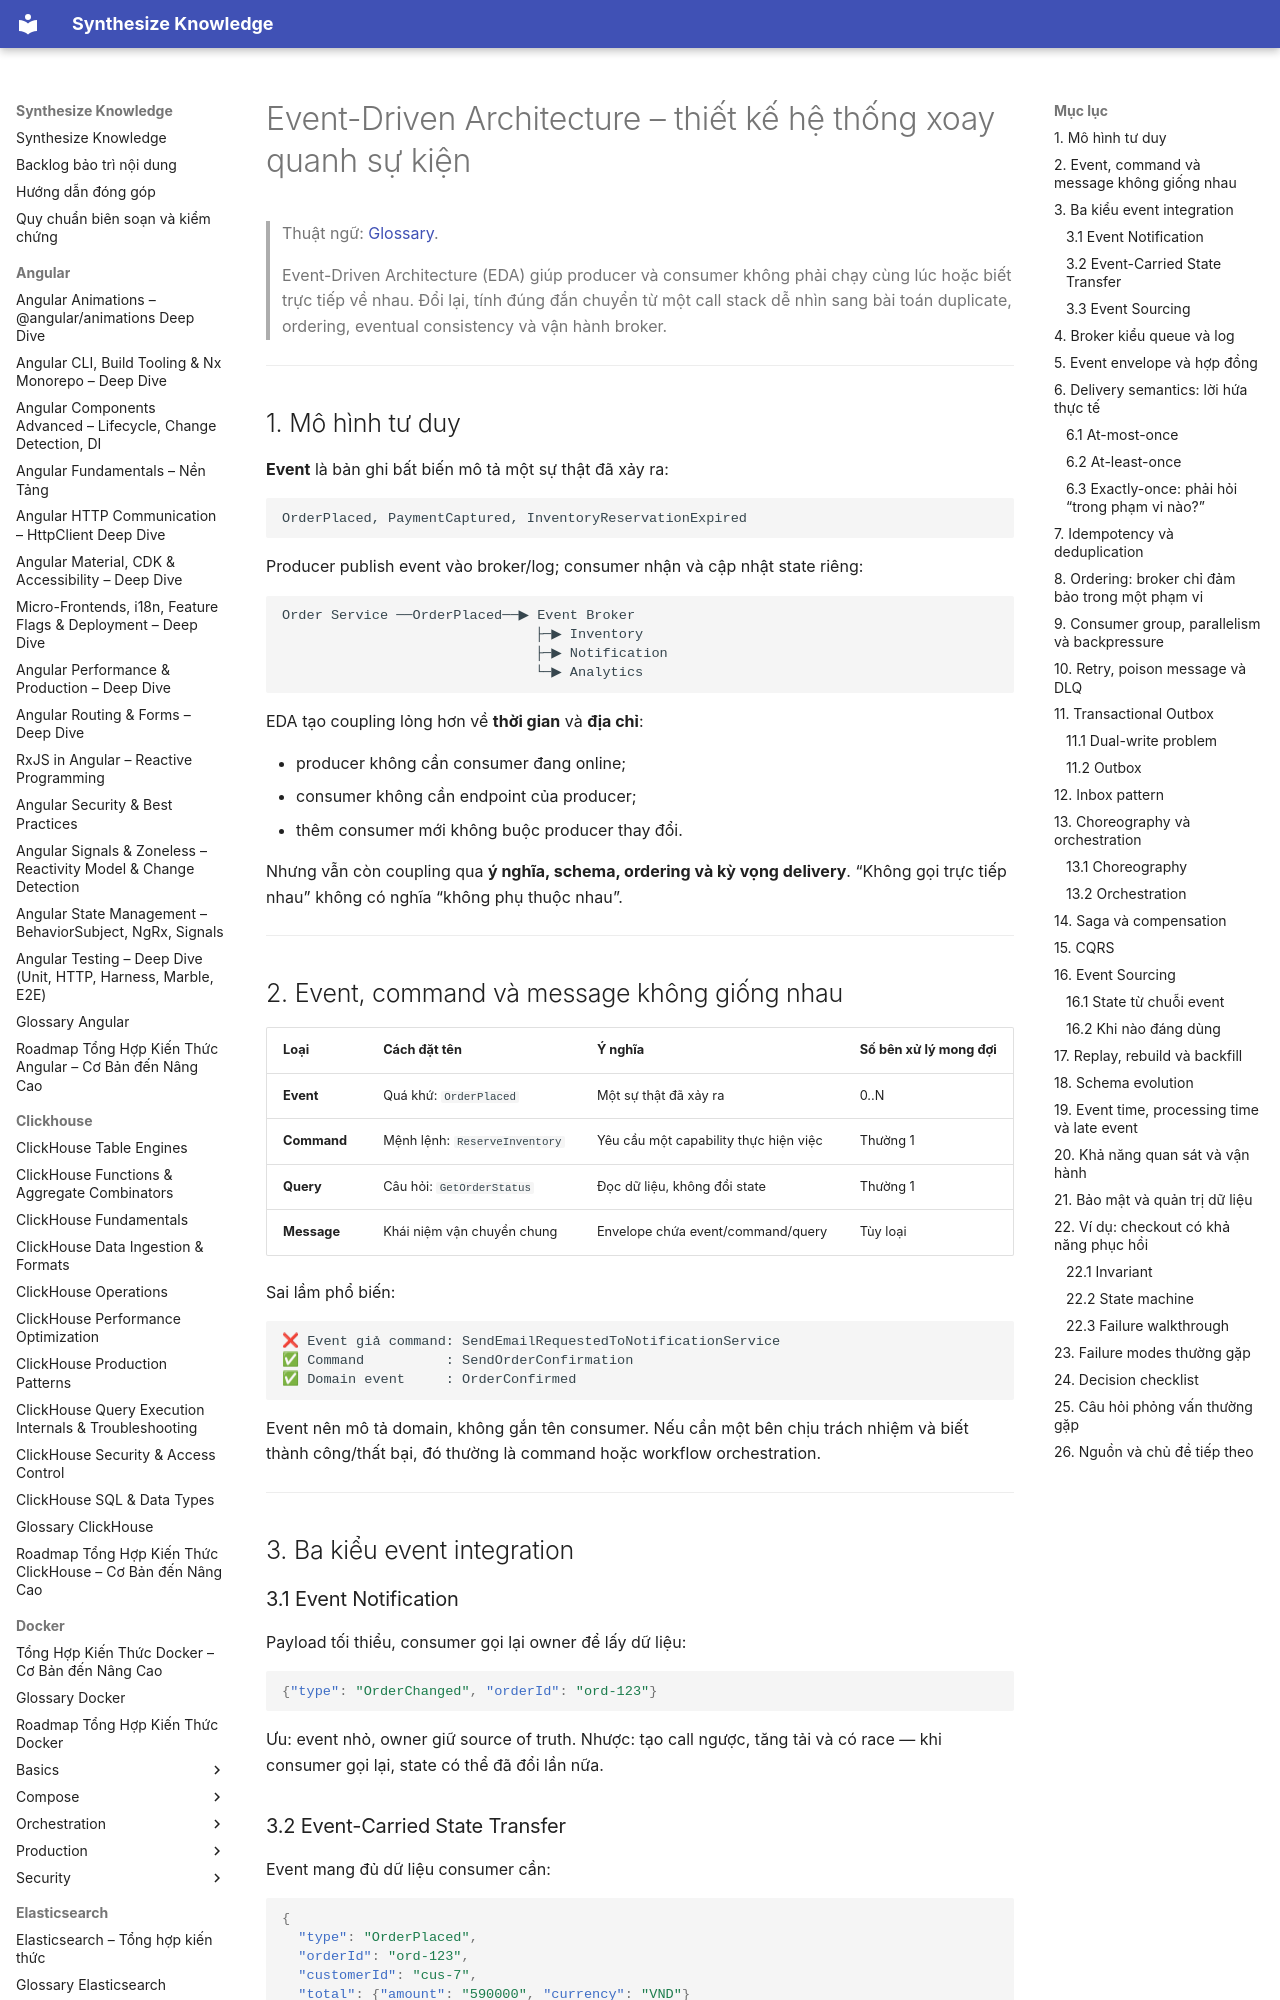

repository: hieutran2811/synthesize_knowledge · page: system_design/advanced/event_driven_architecture/index.html · generator: mkdocs

---
title: "Event-Driven Architecture – thiết kế hệ thống xoay quanh sự kiện"
topic: system_design
level: mixed
review_status: needs_review
content_updated: 2026-07-30
last_verified: null
version_scope: "unspecified"
source_count: 4
---
# Event-Driven Architecture – thiết kế hệ thống xoay quanh sự kiện

> Thuật ngữ: [Glossary](../glossary.md).

> Event-Driven Architecture (EDA) giúp producer và consumer không phải chạy cùng
> lúc hoặc biết trực tiếp về nhau. Đổi lại, tính đúng đắn chuyển từ một call stack
> dễ nhìn sang bài toán duplicate, ordering, eventual consistency và vận hành broker.

---

## 1. Mô hình tư duy

**Event** là bản ghi bất biến mô tả một sự thật đã xảy ra:

```text
OrderPlaced, PaymentCaptured, InventoryReservationExpired
```

Producer publish event vào broker/log; consumer nhận và cập nhật state riêng:

```text
Order Service ──OrderPlaced──▶ Event Broker
                               ├─▶ Inventory
                               ├─▶ Notification
                               └─▶ Analytics
```

EDA tạo coupling lỏng hơn về **thời gian** và **địa chỉ**:

- producer không cần consumer đang online;
- consumer không cần endpoint của producer;
- thêm consumer mới không buộc producer thay đổi.

Nhưng vẫn còn coupling qua **ý nghĩa, schema, ordering và kỳ vọng delivery**.
“Không gọi trực tiếp nhau” không có nghĩa “không phụ thuộc nhau”.

---

## 2. Event, command và message không giống nhau

| Loại | Cách đặt tên | Ý nghĩa | Số bên xử lý mong đợi |
|---|---|---|---|
| **Event** | Quá khứ: `OrderPlaced` | Một sự thật đã xảy ra | 0..N |
| **Command** | Mệnh lệnh: `ReserveInventory` | Yêu cầu một capability thực hiện việc | Thường 1 |
| **Query** | Câu hỏi: `GetOrderStatus` | Đọc dữ liệu, không đổi state | Thường 1 |
| **Message** | Khái niệm vận chuyển chung | Envelope chứa event/command/query | Tùy loại |

Sai lầm phổ biến:

```text
❌ Event giả command: SendEmailRequestedToNotificationService
✅ Command          : SendOrderConfirmation
✅ Domain event     : OrderConfirmed
```

Event nên mô tả domain, không gắn tên consumer. Nếu cần một bên chịu trách nhiệm
và biết thành công/thất bại, đó thường là command hoặc workflow orchestration.

---

## 3. Ba kiểu event integration

### 3.1 Event Notification

Payload tối thiểu, consumer gọi lại owner để lấy dữ liệu:

```json
{"type": "OrderChanged", "orderId": "ord-123"}
```

Ưu: event nhỏ, owner giữ source of truth. Nhược: tạo call ngược, tăng tải và có
race — khi consumer gọi lại, state có thể đã đổi lần nữa.
